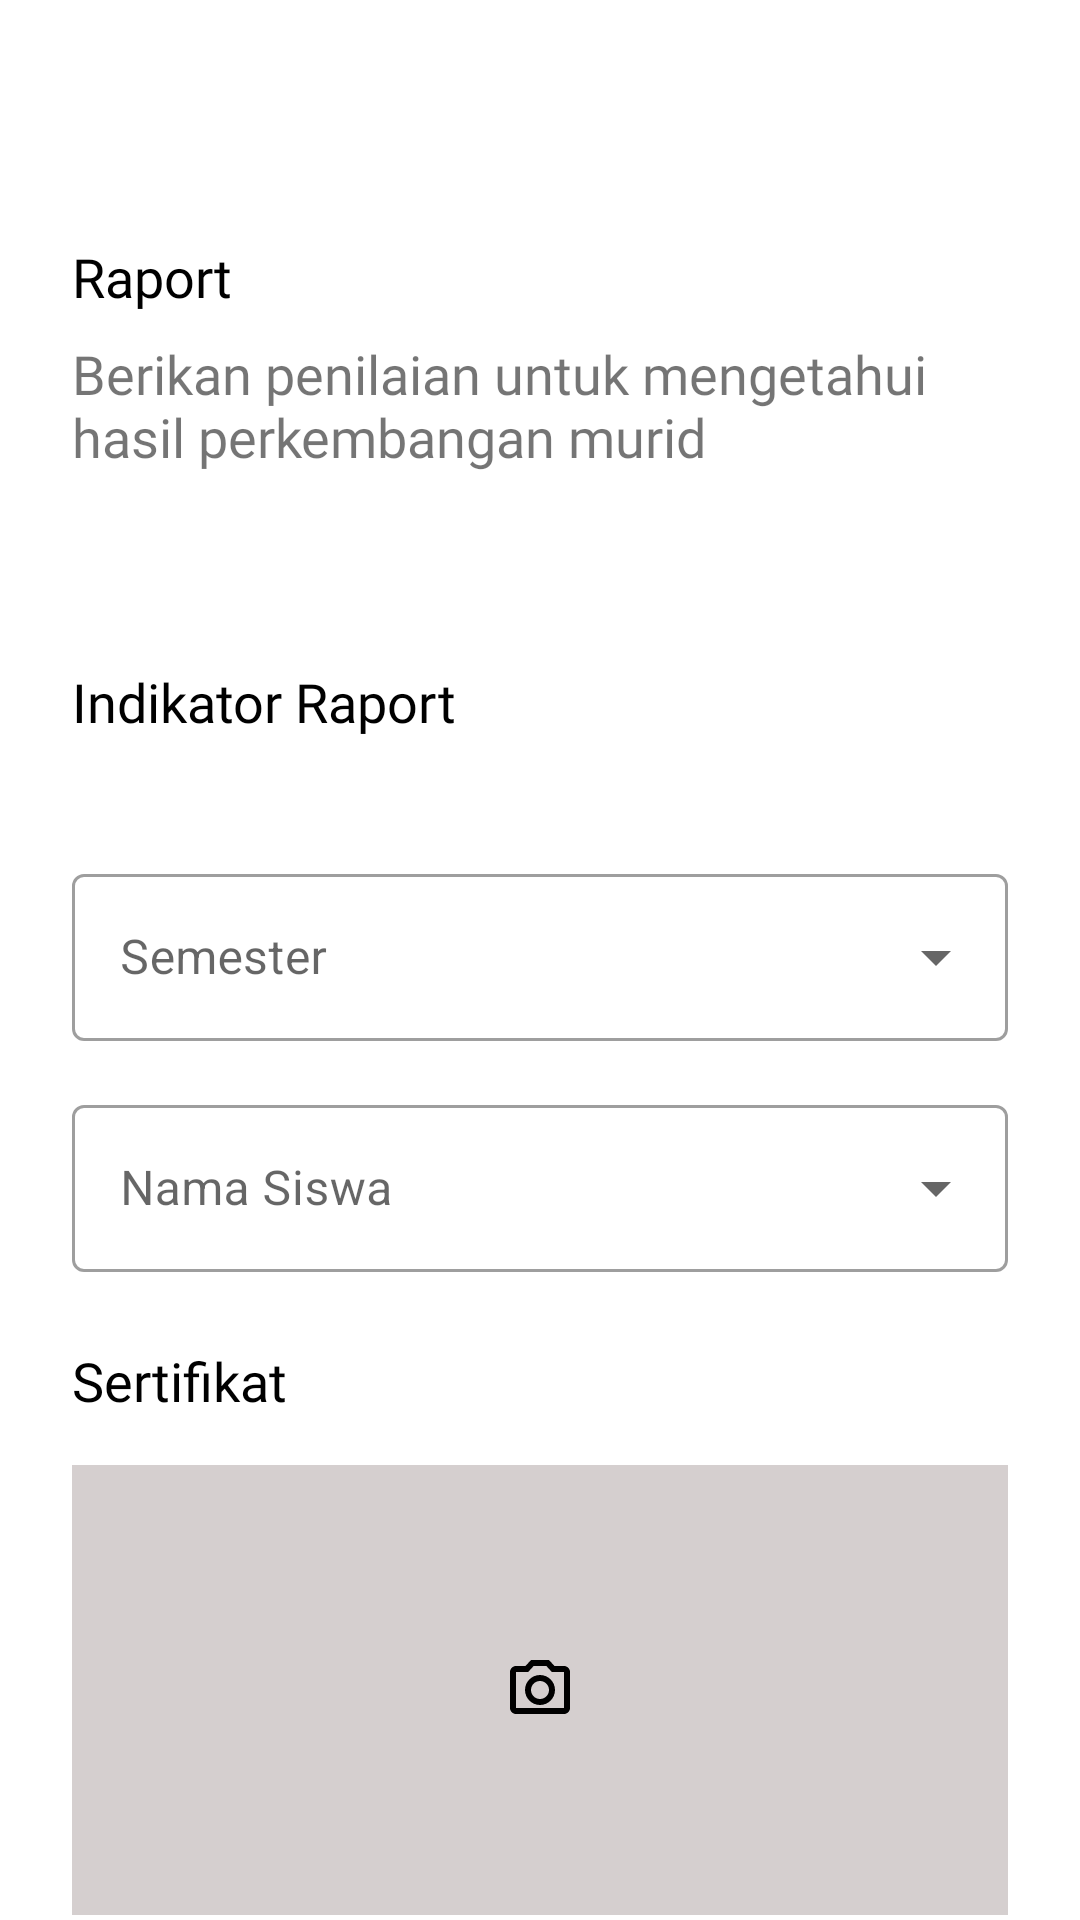

This screen was rendered from an Android layout file. Write that file and the resources it references.
<!-- AndroidManifest.xml: application theme AppTheme -->
<!-- res/layout/activity_report.xml -->
<?xml version="1.0" encoding="utf-8"?>
<androidx.coordinatorlayout.widget.CoordinatorLayout xmlns:android="http://schemas.android.com/apk/res/android"
    xmlns:app="http://schemas.android.com/apk/res-auto"
    xmlns:tools="http://schemas.android.com/tools"
    android:layout_width="match_parent"
    android:layout_height="match_parent">

    <include
        layout="@layout/toolbar"
        android:layout_width="match_parent"
        android:layout_height="wrap_content" />

    <androidx.core.widget.NestedScrollView
        android:layout_width="match_parent"
        android:layout_height="wrap_content"
        app:layout_behavior="com.google.android.material.appbar.AppBarLayout$ScrollingViewBehavior">

        <androidx.constraintlayout.widget.ConstraintLayout
            android:layout_width="match_parent"
            android:layout_height="match_parent"
            tools:context=".presentation.ui.report.ReportActivity">

            <TextView
                android:id="@+id/textView19"
                android:layout_width="wrap_content"
                android:layout_height="wrap_content"
                android:layout_marginStart="24dp"
                android:layout_marginTop="24dp"
                android:fontFamily="@font/roboto_bold"
                android:text="@string/raport"
                android:textColor="@android:color/black"
                android:textSize="18sp"
                app:layout_constraintStart_toStartOf="parent"
                app:layout_constraintTop_toTopOf="parent" />

            <TextView
                android:id="@+id/textView21"
                android:layout_width="0dp"
                android:layout_height="wrap_content"
                android:layout_marginTop="8dp"
                android:layout_marginEnd="24dp"
                android:fontFamily="@font/roboto_medium"
                android:text="@string/raport_description"
                android:textSize="18sp"
                app:layout_constraintEnd_toEndOf="parent"
                app:layout_constraintStart_toStartOf="@+id/textView19"
                app:layout_constraintTop_toBottomOf="@+id/textView19" />

            <TextView
                android:id="@+id/textView22"
                android:layout_width="wrap_content"
                android:layout_height="wrap_content"
                android:layout_marginTop="64dp"
                android:fontFamily="@font/roboto_bold"
                android:text="@string/indikator_raport"
                android:textColor="@android:color/black"
                android:textSize="18sp"
                app:layout_constraintStart_toStartOf="@+id/textView21"
                app:layout_constraintTop_toBottomOf="@+id/textView21" />

            <androidx.recyclerview.widget.RecyclerView
                android:id="@+id/rv_indicator"
                android:layout_width="0dp"
                android:layout_height="wrap_content"
                android:layout_marginTop="16dp"
                android:overScrollMode="never"
                app:layoutManager="androidx.recyclerview.widget.GridLayoutManager"
                app:layout_constraintEnd_toEndOf="parent"
                app:layout_constraintStart_toStartOf="parent"
                app:layout_constraintTop_toBottomOf="@+id/textView22"
                app:spanCount="2"
                tools:itemCount="4"
                tools:listitem="@layout/item_report_indicator" />

            <com.google.android.material.textfield.TextInputLayout
                android:id="@+id/textInputLayout9"
                style="@style/Widget.MaterialComponents.TextInputLayout.OutlinedBox.ExposedDropdownMenu"
                android:layout_width="0dp"
                android:layout_height="wrap_content"
                android:layout_marginStart="24dp"
                android:layout_marginTop="24dp"
                android:layout_marginEnd="24dp"
                app:layout_constraintEnd_toEndOf="parent"
                app:layout_constraintStart_toStartOf="parent"
                app:layout_constraintTop_toBottomOf="@+id/rv_indicator">

                <AutoCompleteTextView
                    android:id="@+id/dropdown_semester"
                    android:layout_width="match_parent"
                    android:layout_height="wrap_content"
                    android:clickable="true"
                    android:editable="false"
                    android:focusable="false"
                    android:hint="@string/semester"
                    tools:ignore="Deprecated,KeyboardInaccessibleWidget" />
            </com.google.android.material.textfield.TextInputLayout>

            <com.google.android.material.textfield.TextInputLayout
                android:id="@+id/textInputLayout10"
                style="@style/Widget.MaterialComponents.TextInputLayout.OutlinedBox.ExposedDropdownMenu"
                android:layout_width="0dp"
                android:layout_height="wrap_content"
                android:layout_marginTop="16dp"
                app:layout_constraintEnd_toEndOf="@+id/textInputLayout9"
                app:layout_constraintStart_toStartOf="@+id/textInputLayout9"
                app:layout_constraintTop_toBottomOf="@+id/textInputLayout9">

                <AutoCompleteTextView
                    android:id="@+id/dropdown_student"
                    android:layout_width="match_parent"
                    android:layout_height="wrap_content"
                    android:clickable="true"
                    android:editable="false"
                    android:focusable="false"
                    android:hint="@string/nama_siswa"
                    tools:ignore="Deprecated,KeyboardInaccessibleWidget" />
            </com.google.android.material.textfield.TextInputLayout>

            <Button
                android:id="@+id/btn_next"
                android:layout_width="0dp"
                android:layout_height="wrap_content"
                android:layout_marginTop="24dp"
                android:layout_marginBottom="24dp"
                android:text="@string/selanjutnya"
                app:layout_constraintBottom_toBottomOf="parent"
                app:layout_constraintEnd_toEndOf="@+id/textInputLayout10"
                app:layout_constraintStart_toStartOf="@+id/textInputLayout10"
                app:layout_constraintTop_toBottomOf="@+id/img_certificate" />

            <ImageView
                android:id="@+id/img_certificate"
                android:layout_width="0dp"
                android:layout_height="150dp"
                android:layout_marginTop="16dp"
                android:layout_marginEnd="24dp"
                android:background="#D5CFCF"
                android:clickable="true"
                android:contentDescription="@string/image_certificate"
                android:focusable="true"
                android:scaleType="centerCrop"
                app:layout_constraintEnd_toEndOf="parent"
                app:layout_constraintStart_toStartOf="@+id/textView23"
                app:layout_constraintTop_toBottomOf="@+id/textView23" />

            <TextView
                android:id="@+id/textView23"
                android:layout_width="wrap_content"
                android:layout_height="wrap_content"
                android:layout_marginTop="24dp"
                android:fontFamily="@font/roboto_bold"
                android:text="@string/sertifikat"
                android:textColor="@android:color/black"
                android:textSize="18sp"
                app:layout_constraintStart_toStartOf="@+id/textInputLayout10"
                app:layout_constraintTop_toBottomOf="@+id/textInputLayout10" />

            <ImageView
                android:id="@+id/imageView3"
                android:layout_width="wrap_content"
                android:layout_height="wrap_content"
                android:clickable="false"
                android:contentDescription="@string/icon_camera"
                android:focusable="false"
                app:layout_constraintBottom_toBottomOf="@+id/img_certificate"
                app:layout_constraintEnd_toEndOf="@+id/img_certificate"
                app:layout_constraintStart_toStartOf="@+id/img_certificate"
                app:layout_constraintTop_toTopOf="@+id/img_certificate"
                app:srcCompat="@drawable/ic_camera_black" />

        </androidx.constraintlayout.widget.ConstraintLayout>
    </androidx.core.widget.NestedScrollView>

    <androidx.core.widget.NestedScrollView
        android:id="@+id/bottom_sheet"
        style="?attr/bottomSheetStyle"
        android:layout_width="match_parent"
        android:layout_height="wrap_content"
        android:background="@android:color/white"
        app:behavior_hideable="true"
        app:behavior_peekHeight="0dp"
        app:layout_behavior="com.google.android.material.bottomsheet.BottomSheetBehavior">

        <FrameLayout
            android:id="@+id/chooser_container"
            android:layout_width="match_parent"
            android:layout_height="match_parent" />
    </androidx.core.widget.NestedScrollView>
</androidx.coordinatorlayout.widget.CoordinatorLayout>
<!-- res/layout/toolbar.xml (included above) -->
<?xml version="1.0" encoding="utf-8"?>
<com.google.android.material.appbar.AppBarLayout xmlns:android="http://schemas.android.com/apk/res/android"
    xmlns:app="http://schemas.android.com/apk/res-auto"
    android:layout_width="match_parent"
    android:layout_height="wrap_content"
    android:fitsSystemWindows="true"
    android:stateListAnimator="@null">

    <com.google.android.material.appbar.MaterialToolbar
        android:id="@+id/toolbar"
        android:layout_width="match_parent"
        android:layout_height="?actionBarSize"
        android:theme="@style/Toolbar"
        app:layout_behavior="@string/appbar_scrolling_view_behavior"
        app:layout_scrollFlags="scroll|enterAlways" />
</com.google.android.material.appbar.AppBarLayout>
<!-- res/layout/item_report_indicator.xml (included above) -->
<?xml version="1.0" encoding="utf-8"?>
<androidx.cardview.widget.CardView xmlns:android="http://schemas.android.com/apk/res/android"
    xmlns:app="http://schemas.android.com/apk/res-auto"
    xmlns:tools="http://schemas.android.com/tools"
    android:id="@+id/card_view"
    style="@style/MyCardView"
    android:layout_width="150dp"
    android:layout_height="wrap_content"
    app:cardBackgroundColor="#FFFFFF">

    <androidx.constraintlayout.widget.ConstraintLayout
        android:layout_width="match_parent"
        android:layout_height="match_parent">

        <TextView
            android:id="@+id/tv_indicator_value"
            android:layout_width="0dp"
            android:layout_height="wrap_content"
            android:layout_marginStart="16dp"
            android:layout_marginTop="16dp"
            android:layout_marginEnd="16dp"
            android:layout_marginBottom="16dp"
            android:fontFamily="@font/roboto_bold"
            android:textAlignment="center"
            android:textColor="@android:color/black"
            android:textSize="18sp"
            app:layout_constraintBottom_toBottomOf="parent"
            app:layout_constraintEnd_toEndOf="parent"
            app:layout_constraintStart_toStartOf="parent"
            app:layout_constraintTop_toTopOf="parent"
            tools:text="Perkembangan Motorik" />
    </androidx.constraintlayout.widget.ConstraintLayout>

</androidx.cardview.widget.CardView>
<!-- resources referenced by this layout -->
<resources>
  <!-- drawable ic_camera_black (drawable) -->
  <vector xmlns:android="http://schemas.android.com/apk/res/android"
      android:width="24dp"
      android:height="24dp"
      android:tint="@android:color/black"
      android:viewportWidth="24"
      android:viewportHeight="24">
      <path
          android:fillColor="@android:color/black"
          android:pathData="M20,4h-3.17L15,2L9,2L7.17,4L4,4c-1.1,0 -2,0.9 -2,2v12c0,1.1 0.9,2 2,2h16c1.1,0 2,-0.9 2,-2L22,6c0,-1.1 -0.9,-2 -2,-2zM20,18L4,18L4,6h4.05l1.83,-2h4.24l1.83,2L20,6v12zM12,7c-2.76,0 -5,2.24 -5,5s2.24,5 5,5 5,-2.24 5,-5 -2.24,-5 -5,-5zM12,15c-1.65,0 -3,-1.35 -3,-3s1.35,-3 3,-3 3,1.35 3,3 -1.35,3 -3,3z" />
  </vector>
  <string name="icon_camera">Icon Camera</string>
  <string name="image_certificate">Image Certificate</string>
  <string name="indikator_raport">Indikator Raport</string>
  <string name="nama_siswa">Nama Siswa</string>
  <string name="raport">Raport</string>
  <string name="raport_description">Berikan penilaian untuk mengetahui hasil perkembangan murid</string>
  <string name="selanjutnya">Selanjutnya</string>
  <string name="semester">Semester</string>
  <string name="sertifikat">Sertifikat</string>
  <style name="MyCardView" parent="Widget.MaterialComponents.CardView">
          <item name="android:layout_marginStart">24dp</item>
          <item name="android:layout_marginTop">8dp</item>
          <item name="android:layout_marginEnd">24dp</item>
          <item name="android:layout_marginBottom">8dp</item>
          <item name="android:clickable">true</item>
          <item name="android:focusable">true</item>
          <item name="android:foreground">?attr/selectableItemBackground</item>
          <item name="cardCornerRadius">8dp</item>
          <item name="cardElevation">4dp</item>
      </style>
  <style name="Toolbar" parent="Theme.MaterialComponents.Light">
          <item name="android:background">@android:color/white</item>
          <item name="android:textColorPrimary">@color/colorPrimary</item>
          <item name="android:textColorSecondary">@color/colorPrimary</item>
      </style>
  <style name="AppTheme" parent="Theme.MaterialComponents.Light.NoActionBar">
          
          <item name="colorPrimary">@color/colorPrimary</item>
          <item name="colorPrimaryDark">@color/colorPrimaryDark</item>
          <item name="colorAccent">@color/colorAccent</item>
          <item name="android:statusBarColor">@android:color/white</item>
          <item name="android:windowLightStatusBar">true</item>
      </style>
  <color name="colorPrimary">#4A5DFF</color>
  <color name="colorPrimaryDark">#344DEE</color>
  <color name="colorAccent">#00D4C6</color>
</resources>
